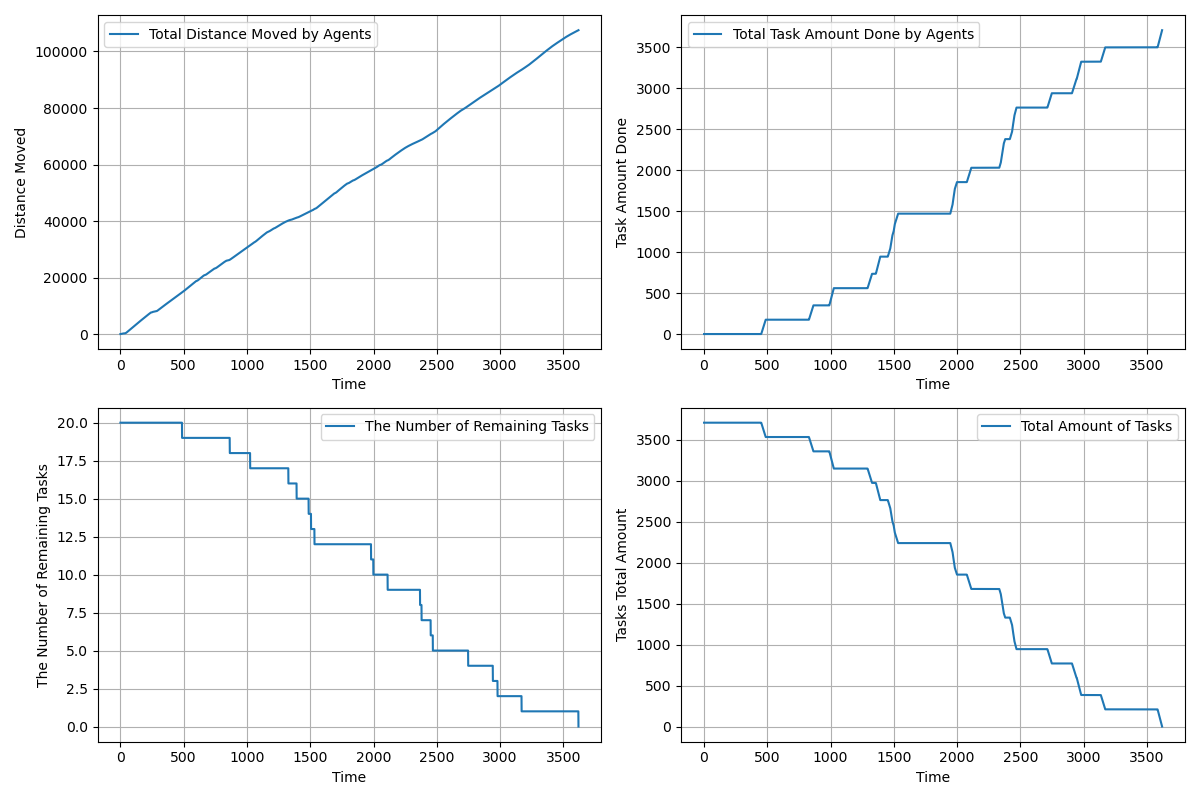

Source data for this figure (header and first rows):
time, agents_total_distance_moved, agents_total_task_amount_done, completed_tasks, remaining_tasks, tasks_total_amount_left
1.0, 2, 0.0, 0, 20, 3710
2.0, 3.55, 0.0, 0, 20, 3710
3.0, 6.119, 0.0, 0, 20, 3710
4.0, 10.12, 0.0, 0, 20, 3710
5.0, 15.56, 0.0, 0, 20, 3710
6.0, 22.45, 0.0, 0, 20, 3710
7.0, 30.79, 0.0, 0, 20, 3710
8.0, 40.57, 0.0, 0, 20, 3710
9.0, 51.8, 0.0, 0, 20, 3710
10.0, 64.47, 0.0, 0, 20, 3710
11.0, 78.6, 0.0, 0, 20, 3710
12.0, 94.17, 0.0, 0, 20, 3710
13.0, 111.2, 0.0, 0, 20, 3710
14.0, 129.7, 0.0, 0, 20, 3710
15.0, 149.6, 0.0, 0, 20, 3710
16.0, 170.3, 0.0, 0, 20, 3710
17.0, 190, 0.0, 0, 20, 3710
18.0, 192.3, 0.0, 0, 20, 3710
19.0, 194.6, 0.0, 0, 20, 3710
20.0, 196.2, 0.0, 0, 20, 3710
21.0, 197.9, 0.0, 0, 20, 3710
22.0, 201.1, 0.0, 0, 20, 3710
23.0, 202.6, 0.0, 0, 20, 3710
24.0, 204.1, 0.0, 0, 20, 3710
25.0, 205.9, 0.0, 0, 20, 3710
26.0, 207.5, 0.0, 0, 20, 3710
27.0, 208.9, 0.0, 0, 20, 3710
28.0, 210.6, 0.0, 0, 20, 3710
29.0, 212.3, 0.0, 0, 20, 3710
30.0, 213.9, 0.0, 0, 20, 3710
31.0, 215.7, 0.0, 0, 20, 3710
32.0, 217.7, 0.0, 0, 20, 3710
33.0, 220.6, 0.0, 0, 20, 3710
34.0, 225.3, 0.0, 0, 20, 3710
35.0, 232, 0.0, 0, 20, 3710
36.0, 240.5, 0.0, 0, 20, 3710
37.0, 251, 0.0, 0, 20, 3710
38.0, 263.3, 0.0, 0, 20, 3710
39.0, 277.6, 0.0, 0, 20, 3710
40.0, 293.8, 0.0, 0, 20, 3710
41.0, 311.8, 0.0, 0, 20, 3710
42.0, 331.8, 0.0, 0, 20, 3710
43.0, 353.6, 0.0, 0, 20, 3710
44.0, 377.4, 0.0, 0, 20, 3710
45.0, 403, 0.0, 0, 20, 3710
46.0, 430.6, 0.0, 0, 20, 3710
47.0, 460, 0.0, 0, 20, 3710
48.0, 491.4, 0.0, 0, 20, 3710
49.0, 524.6, 0.0, 0, 20, 3710
50.0, 559.8, 0.0, 0, 20, 3710
51.0, 596.8, 0.0, 0, 20, 3710
52.0, 634.8, 0.0, 0, 20, 3710
53.0, 672.8, 0.0, 0, 20, 3710
54.0, 710.8, 0.0, 0, 20, 3710
55.0, 748.8, 0.0, 0, 20, 3710
56.0, 786.8, 0.0, 0, 20, 3710
57.0, 824.8, 0.0, 0, 20, 3710
58.0, 862.8, 0.0, 0, 20, 3710
59.0, 900.8, 0.0, 0, 20, 3710
60.0, 938.8, 0.0, 0, 20, 3710
... 3,559 more rows
